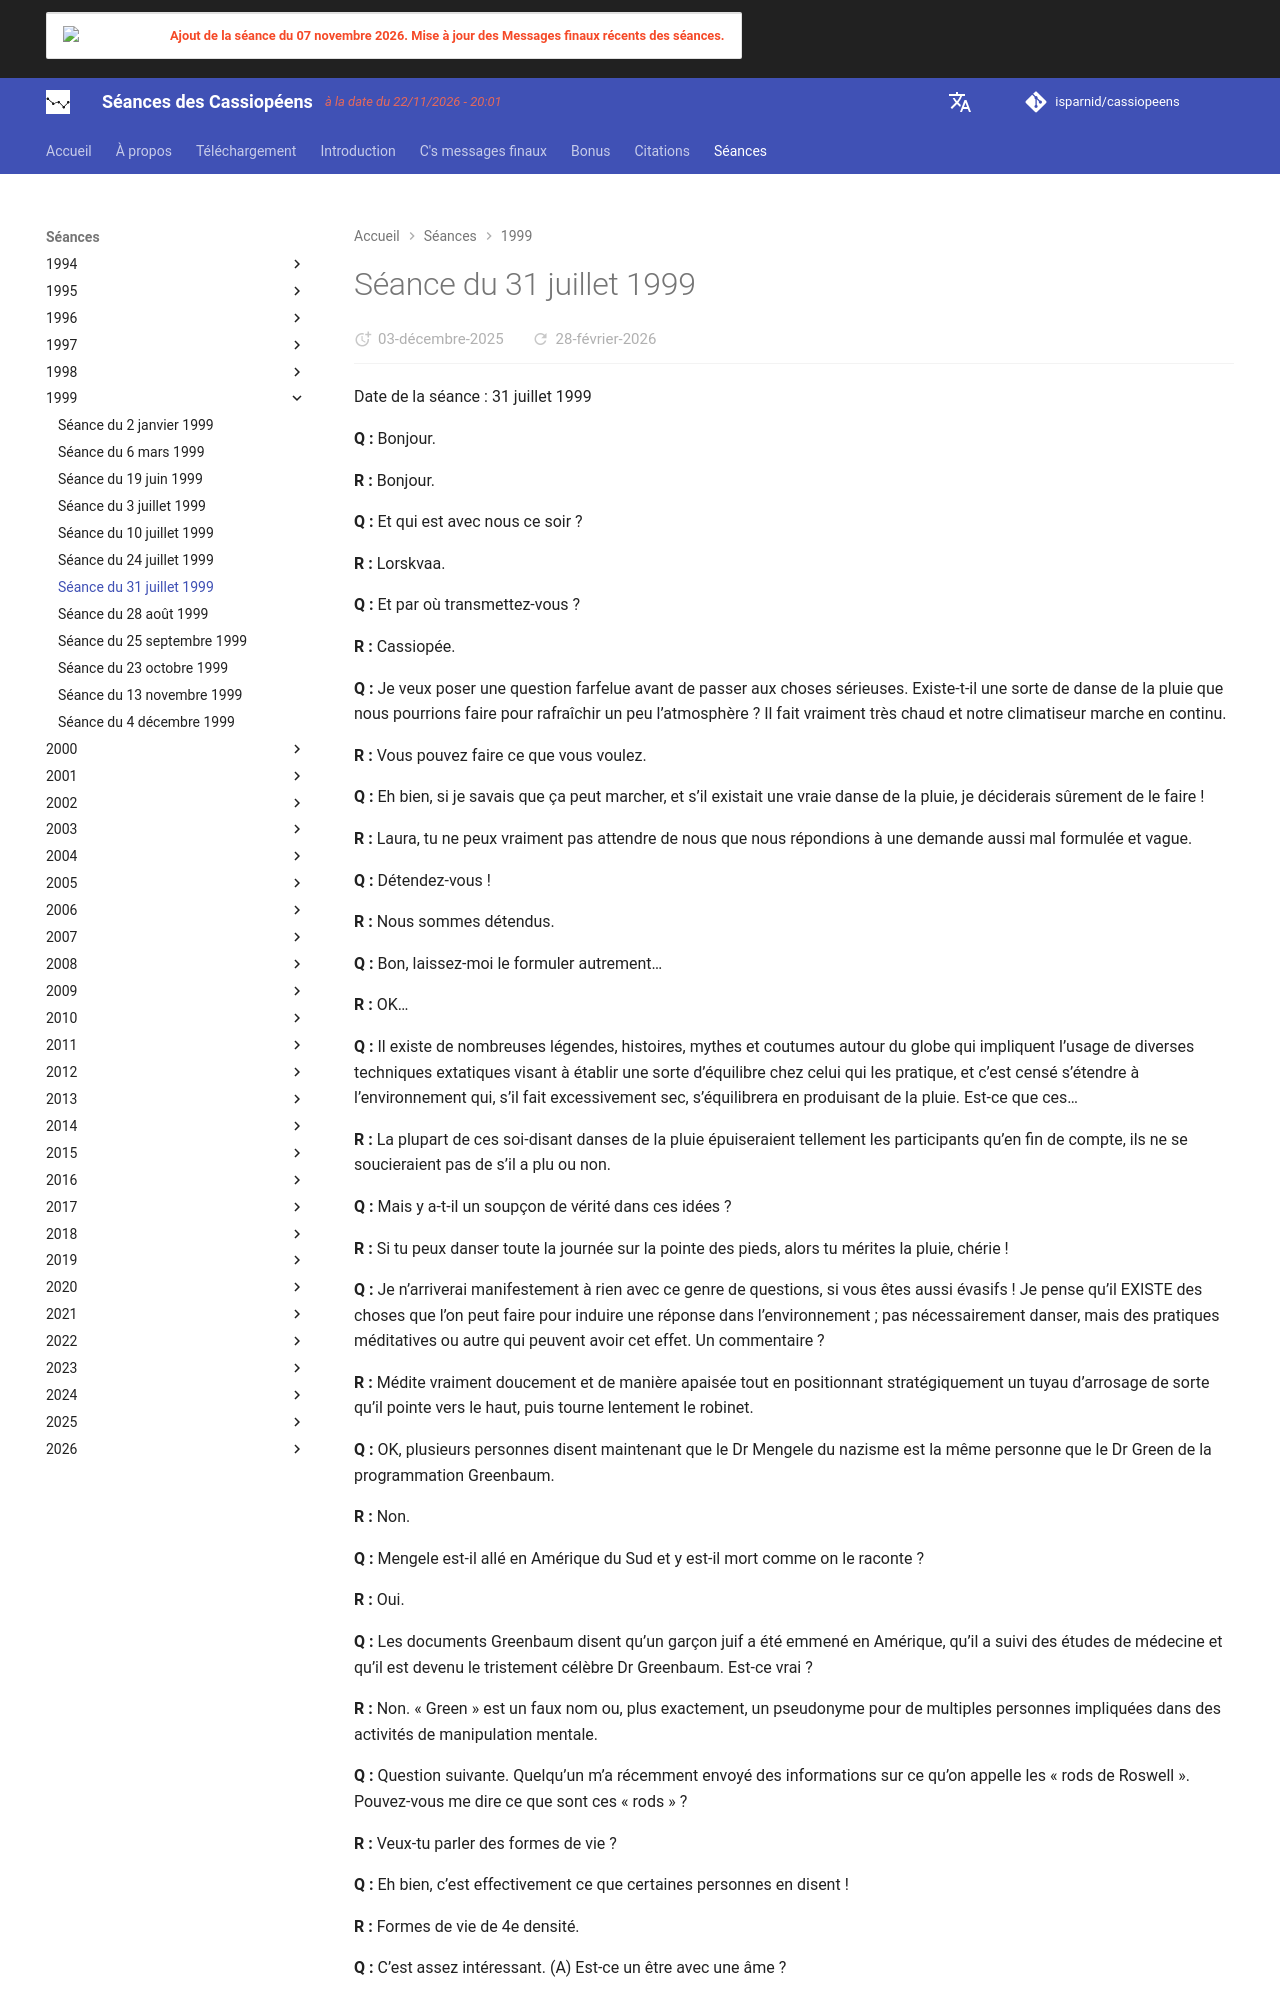

repository: isparnid/cassiopeens · page: séances/1999/1999-07-31/index.html · generator: mkdocs

---
title: "Séance du 31 juillet 1999"
date:
  created: 2026-01-24
  updated: 2026-01-24
---

# Séance du 31 juillet 1999

Date de la séance : 31 juillet 1999

**Q :** Bonjour.

**R :** Bonjour.

**Q :** Et qui est avec nous ce soir ?

**R :** Lorskvaa.

**Q :** Et par où transmettez-vous ?

**R :** Cassiopée.

**Q :** Je veux poser une question farfelue avant de passer aux choses sérieuses. Existe-t-il une sorte de danse de la pluie que nous pourrions faire pour rafraîchir un peu l’atmosphère ? Il fait vraiment très chaud et notre climatiseur marche en continu.

**R :** Vous pouvez faire ce que vous voulez.

**Q :** Eh bien, si je savais que ça peut marcher, et s’il existait une vraie danse de la pluie, je déciderais sûrement de le faire !

**R :** Laura, tu ne peux vraiment pas attendre de nous que nous répondions à une demande aussi mal formulée et vague.

**Q :** Détendez-vous !

**R :** Nous sommes détendus.

**Q :** Bon, laissez-moi le formuler autrement…

**R :** OK…

**Q :** Il existe de nombreuses légendes, histoires, mythes et coutumes autour du globe qui impliquent l’usage de diverses techniques extatiques visant à établir une sorte d’équilibre chez celui qui les pratique, et c’est censé s’étendre à l’environnement qui, s’il fait excessivement sec, s’équilibrera en produisant de la pluie. Est-ce que ces…

**R :** La plupart de ces soi-disant danses de la pluie épuiseraient tellement les participants qu’en fin de compte, ils ne se soucieraient pas de s’il a plu ou non.

**Q :** Mais y a-t-il un soupçon de vérité dans ces idées ?

**R :** Si tu peux danser toute la journée sur la pointe des pieds, alors tu mérites la pluie, chérie !

**Q :** Je n’arriverai manifestement à rien avec ce genre de questions, si vous êtes aussi évasifs ! Je pense qu’il EXISTE des choses que l’on peut faire pour induire une réponse dans l’environnement ; pas nécessairement danser, mais des pratiques méditatives ou autre qui peuvent avoir cet effet. Un commentaire ?

**R :** Médite vraiment doucement et de manière apaisée tout en positionnant stratégiquement un tuyau d’arrosage de sorte qu’il pointe vers le haut, puis tourne lentement le robinet.

**Q :** OK, plusieurs personnes disent maintenant que le Dr Mengele du nazisme est la même personne que le Dr Green de la programmation Greenbaum.

**R :** Non.

**Q :** Mengele est-il allé en Amérique du Sud et y est-il mort comme on le raconte ?

**R :** Oui.

**Q :** Les documents Greenbaum disent qu’un garçon juif a été emmené en Amérique, qu’il a suivi des études de médecine et qu’il est devenu le tristement célèbre Dr Greenbaum. Est-ce vrai ?

**R :** Non. « Green » est un faux nom ou, plus exactement, un pseudonyme pour de multiples personnes impliquées dans des activités de manipulation mentale.

**Q :** Question suivante. Quelqu’un m’a récemment envoyé des informations sur ce qu’on appelle les « rods de Roswell ». Pouvez-vous me dire ce que sont ces « rods » ?

**R :** Veux-tu parler des formes de vie ?

**Q :** Eh bien, c’est effectivement ce que certaines personnes en disent !

**R :** Formes de vie de 4e densité.

**Q :** C’est assez intéressant. (A) Est-ce un être avec une âme ?

**R :** En quelque sorte.

**Q :** (A) Intelligent ?

**R :** Comparativement à d’autres.

**Q :** D’après ce que nous savons de l’intelligence relative, pourriez-vous nous donner un exemple de quelque chose dans notre densité qui serait comparable ?

**R :** Oiseaux.

**Q :** Ce sont comme des oiseaux de 4e densité ?

**R :** Peut-être. C’est à peu près ça.

**Q :** Il y a une femme qui fait circuler des informations sur internet en disant qu’il est censé y avoir une sorte de « grande fenêtre transversale » vers le 13 août qui fera un truc qu’elle appelle « imprégnation ».

**R :** Non.

**Q :** Quelque chose d’intéressant va-t-il se passer le 13 août ?

**R :** Vague. Ouvert.
